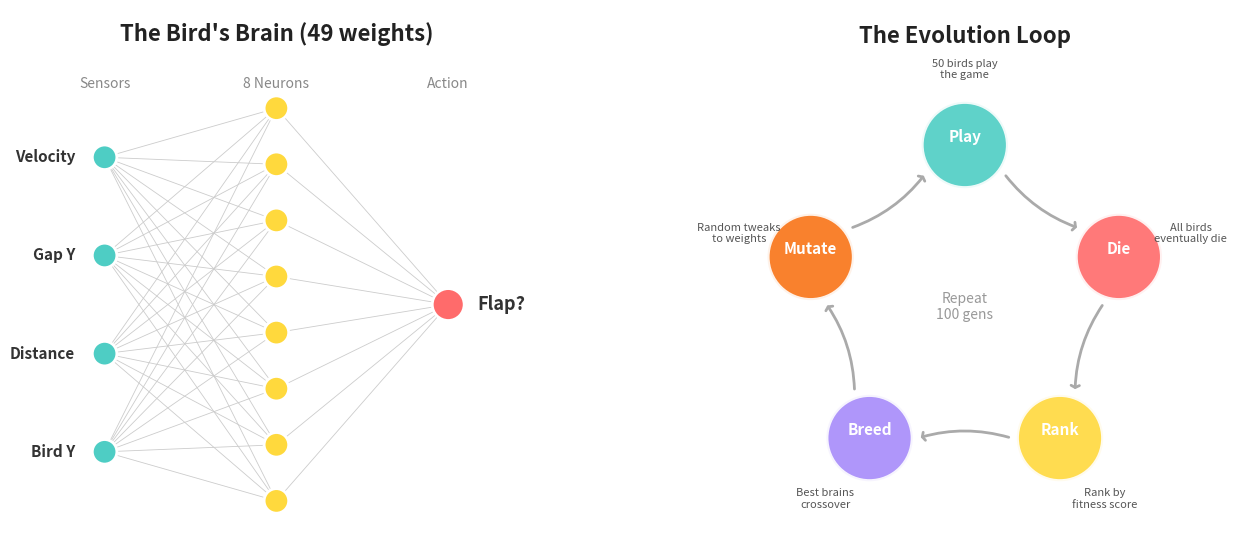

The script that saved this image:
"""
Generate a clean neural network + evolution loop diagram for Twitter.

Produces a single PNG image showing:
1. The bird's 4-input → 8-hidden → 1-output neural network
2. The genetic algorithm cycle (evaluate → select → crossover → mutate)

Designed to be readable on mobile (large fonts, high contrast, minimal clutter).
"""

import matplotlib.pyplot as plt
import matplotlib.patches as mpatches
import numpy as np


def draw_neural_network(ax):
    """Draw the 4→8→1 neural network with labeled inputs and output."""
    input_labels = ["Bird Y", "Distance", "Gap Y", "Velocity"]
    hidden_count = 8
    output_label = "Flap?"

    input_x = 0.15
    hidden_x = 0.50
    output_x = 0.85

    input_positions = np.linspace(0.2, 0.8, len(input_labels))
    hidden_positions = np.linspace(0.1, 0.9, hidden_count)
    output_y = 0.5

    node_radius = 0.025
    input_color = "#4ECDC4"
    hidden_color = "#FFD93D"
    output_color = "#FF6B6B"

    # Draw connections (input → hidden)
    for iy in input_positions:
        for hy in hidden_positions:
            ax.plot(
                [input_x, hidden_x], [iy, hy],
                color="#CCCCCC", linewidth=0.6, zorder=1
            )

    # Draw connections (hidden → output)
    for hy in hidden_positions:
        ax.plot(
            [hidden_x, output_x], [hy, output_y],
            color="#CCCCCC", linewidth=0.6, zorder=1
        )

    # Draw input nodes + labels
    for i, (y_pos, label) in enumerate(zip(input_positions, input_labels)):
        circle = plt.Circle(
            (input_x, y_pos), node_radius,
            color=input_color, ec="white", linewidth=2, zorder=3
        )
        ax.add_patch(circle)
        ax.text(
            input_x - 0.06, y_pos, label,
            ha="right", va="center", fontsize=11,
            fontweight="bold", color="#333333"
        )

    # Draw hidden nodes
    for y_pos in hidden_positions:
        circle = plt.Circle(
            (hidden_x, y_pos), node_radius,
            color=hidden_color, ec="white", linewidth=2, zorder=3
        )
        ax.add_patch(circle)

    # Draw output node + label
    circle = plt.Circle(
        (output_x, output_y), node_radius * 1.3,
        color=output_color, ec="white", linewidth=2, zorder=3
    )
    ax.add_patch(circle)
    ax.text(
        output_x + 0.06, output_y, output_label,
        ha="left", va="center", fontsize=13,
        fontweight="bold", color="#333333"
    )

    # Layer labels
    ax.text(
        input_x, 0.95, "Sensors",
        ha="center", va="center", fontsize=10, color="#888888"
    )
    ax.text(
        hidden_x, 0.95, "8 Neurons",
        ha="center", va="center", fontsize=10, color="#888888"
    )
    ax.text(
        output_x, 0.95, "Action",
        ha="center", va="center", fontsize=10, color="#888888"
    )

    # Title
    ax.text(
        0.50, 1.05, "The Bird's Brain (49 weights)",
        ha="center", va="center", fontsize=16,
        fontweight="bold", color="#222222"
    )

    ax.set_xlim(0, 1)
    ax.set_ylim(0, 1.1)
    ax.set_aspect("equal")
    ax.axis("off")


def draw_evolution_loop(ax):
    """Draw the genetic algorithm cycle as a clean circular flow."""
    steps = [
        ("Play", "50 birds play\nthe game"),
        ("Die", "All birds\neventually die"),
        ("Rank", "Rank by\nfitness score"),
        ("Breed", "Best brains\ncrossover"),
        ("Mutate", "Random tweaks\nto weights"),
    ]

    n = len(steps)
    center_x, center_y = 0.5, 0.45
    radius = 0.30
    angles = np.linspace(90, 90 - 360, n, endpoint=False)

    colors = ["#4ECDC4", "#FF6B6B", "#FFD93D", "#A78BFA", "#F97316"]

    node_positions = []
    for i, (angle_deg, (title, desc)) in enumerate(zip(angles, steps)):
        angle_rad = np.radians(angle_deg)
        x = center_x + radius * np.cos(angle_rad)
        y = center_y + radius * np.sin(angle_rad)
        node_positions.append((x, y))

        circle = plt.Circle(
            (x, y), 0.08,
            color=colors[i], ec="white", linewidth=3, zorder=3, alpha=0.9
        )
        ax.add_patch(circle)

        ax.text(
            x, y + 0.015, title,
            ha="center", va="center", fontsize=11,
            fontweight="bold", color="white", zorder=4
        )

        desc_offset_x = np.cos(angle_rad) * 0.14
        desc_offset_y = np.sin(angle_rad) * 0.14
        ax.text(
            x + desc_offset_x, y + desc_offset_y, desc,
            ha="center", va="center", fontsize=8,
            color="#555555", zorder=4
        )

    # Draw arrows between nodes
    for i in range(n):
        x1, y1 = node_positions[i]
        x2, y2 = node_positions[(i + 1) % n]

        dx = x2 - x1
        dy = y2 - y1
        dist = np.sqrt(dx**2 + dy**2)

        shrink = 0.09
        start_x = x1 + (dx / dist) * shrink
        start_y = y1 + (dy / dist) * shrink
        end_x = x2 - (dx / dist) * shrink
        end_y = y2 - (dy / dist) * shrink

        ax.annotate(
            "",
            xy=(end_x, end_y),
            xytext=(start_x, start_y),
            arrowprops={
                "arrowstyle": "->,head_width=0.3,head_length=0.15",
                "color": "#AAAAAA",
                "lw": 2,
                "connectionstyle": "arc3,rad=0.15",
            },
            zorder=2,
        )

    # Center text
    ax.text(
        center_x, center_y, "Repeat\n100 gens",
        ha="center", va="center", fontsize=10,
        color="#999999", fontstyle="italic"
    )

    # Title
    ax.text(
        0.50, 0.95, "The Evolution Loop",
        ha="center", va="center", fontsize=16,
        fontweight="bold", color="#222222"
    )

    ax.set_xlim(0, 1)
    ax.set_ylim(0, 1)
    ax.set_aspect("equal")
    ax.axis("off")


def main():
    """Generate the combined diagram."""
    fig, (ax1, ax2) = plt.subplots(
        1, 2, figsize=(14, 6),
        facecolor="white"
    )

    fig.subplots_adjust(wspace=0.05, left=0.02, right=0.98, top=0.92, bottom=0.02)

    draw_neural_network(ax1)
    draw_evolution_loop(ax2)

    output_path = "nn_evolution_diagram.png"
    fig.savefig(output_path, dpi=200, bbox_inches="tight", facecolor="white")
    plt.close()
    print(f"Diagram saved to {output_path}")


if __name__ == "__main__":
    main()
